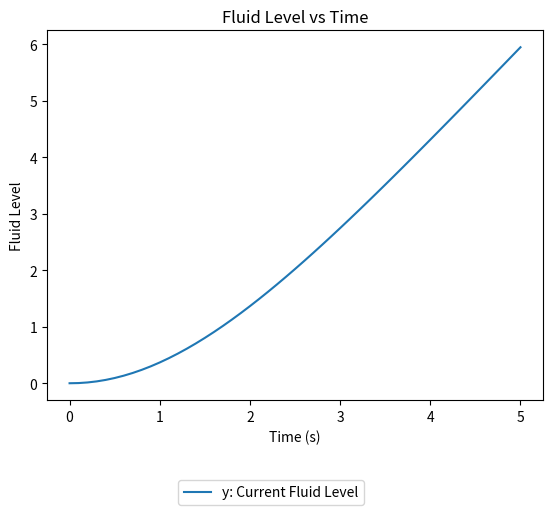

Reproduce this figure in Python.
import numpy as np
import matplotlib.pyplot as plt

# f1 = dy/dt
def f1( t, y, z ):
  return z

# f2 = dz/dt
def f2( x, y, z ):
  return (60-y-19.42*(z**2))/77.7


# Function for euler formula
def euler( t0, y0, z0, h, t_final ):
  t = t0
  y = y0
  z = z0
  y_list = [y0]

  n = int((t_final - t)/h) # Find number of iterations using step size

  for i in range(1, n + 1): # Start iterations and find k values
    z = z + h*f2(t,y,z)
    y = y + h*f1(t,y,z)
    t += h
    y_list.append(y)

  # Printing approximation
  print("Approximate euler solution at x = ", t, " is ", "%.6f"% y)
  return y_list


def rungeKutta4th(t0, y0, z0, h, t_final):
  """
  That function applies the Runge-Kutta Order 4 Method to system of two ODE's
  """
  # Create lists to deposit values to tabulate results
  y_list = [y0]
  z_list = [z0]

  k1_list = []
  k2_list = []
  k3_list = []
  k4_list = []

  l1_list = []
  l2_list = []
  l3_list = []
  l4_list = []

  t_list = [t0]

  t = t0
  n = int((t_final - t)/h) # Find number of iterations using step size
  y = y0 # Assign initial value to y values
  z = z0

  for i in range(1, n + 1): # Start iterations and find k values
    k1 = f1(t, y, z)
    l1 = f2(t, y, z)

    k2 = f1(t + 0.5 * h, y + 0.5 *h*k1, z + 0.5 *h*l1)
    l2 = f2(t + 0.5 * h, y + 0.5 *h*k1, z + 0.5 *h*l1)

    k3 = f1(t + 0.5 * h, y + 0.5 *h*k2, z + 0.5 *h*l2)
    l3 = f2(t + 0.5 * h, y + 0.5 *h*k2, z + 0.5 *h*l2)

    k4 = f1(t + 0.5 * h, y + 0.5 *h*k3, z + 0.5 *h*l3)
    l4 = f2(t + 0.5 * h, y + 0.5 *h*k3, z + 0.5 *h*l3)
    
    y = y + (h / 6.0)*(k1 + 2 * k2 + 2 * k3 + k4) # Update y_n to y_n+1  
    z = z + (h / 6.0)*(l1 + 2 * l2 + 2 * l3 + l4)

    t += h # Update t_n to t_n+1  

    # Deposit founded values to investigate 
    t_list.append(t)
    y_list.append(y)

  print("Approximate Rk4 solution at x = ", t_list[-1], " is ", "%.6f"% y_list[-1])

  return y_list



# Driver Code
# Initial Values
t0 = 0
y0 = 0
z0 = 0
h = 0.1
 
# Value of x at which we need approximation
t_final = 5
 
euler_list = euler(t0, y0, z0, h, 5)
rk4_list = rungeKutta4th(t0, y0, z0, h, 5)


x_ax = np.linspace(t0,t_final,int((t_final - t0)/h)+1) # Create x axis for plot

fig, ax = plt.subplots()  # Create a figure and an axes.

# ax.plot(x_ax, euler_list,label =" Euler Solution") # Plot euler 
ax.plot(x_ax, rk4_list,label ="y: Current Fluid Level") # Plot rk4 

ax.set_xlabel('Time (s)')  # Add an x-label to the axes.
ax.set_ylabel('Fluid Level')  # Add a y-label to the axes.
ax.set_title("Fluid Level vs Time")  # Add a title to the axes.
ax.legend(loc='center left', bbox_to_anchor=(0.25, -0.25))  # Add a legend.
